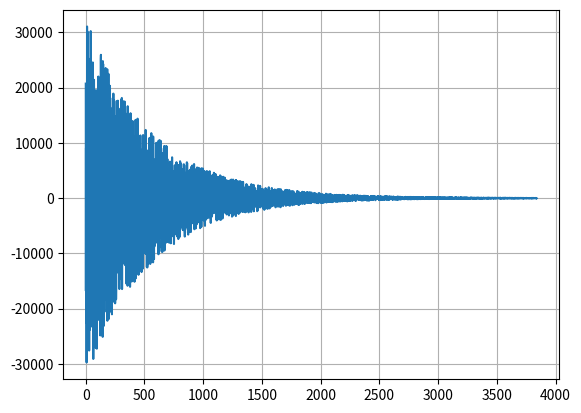

This figure's Python source:
# UNUSED AT THE MOMENT, BUT LEAVING IT HERE FOR NOW
# CAN BE USED TO CREATE A WHITE NOISE HIT SAMPLE
import matplotlib.pyplot as plt
import numpy as np
import math
import random

duration = 0.08
sample_rate = 48000
nr_samples = int(duration * sample_rate)
rate = -math.log(1e-3) / duration

x = range(0,nr_samples)
y = []
for i in range(0,nr_samples):
    t = i/sample_rate
    y_t = np.exp(-rate * t) * random.uniform(-1,1) * 32767
    y.append(round(y_t))

plt.plot(x, y)
plt.grid(True)
plt.savefig('y_x_plot.png')

num_columns = 4  # Number of columns in the output text file
y_reshaped = np.reshape(y, (-1, num_columns))

with open('y_values.txt', 'w') as file:
    for row in y_reshaped:
        row_str = ", ".join(map(str, row))
        file.write(f"{row_str},\n")
